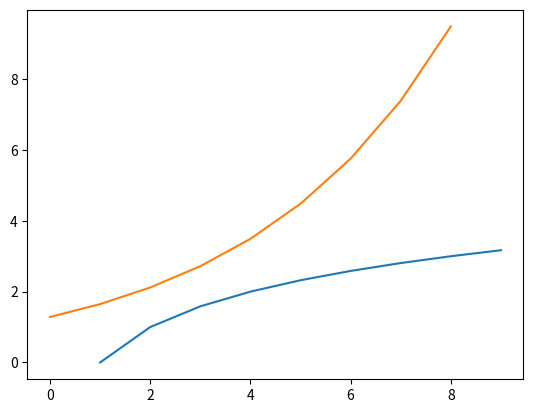

The script that saved this image:
import pandas as pd
import math
import matplotlib.pyplot as plt

x = 2
e = [i for i in range(1,10)]
y = [math.log2(i) for i in e]
z = [math.exp(i/4) for i in e]

plt.plot(e, y, z)
plt.show()